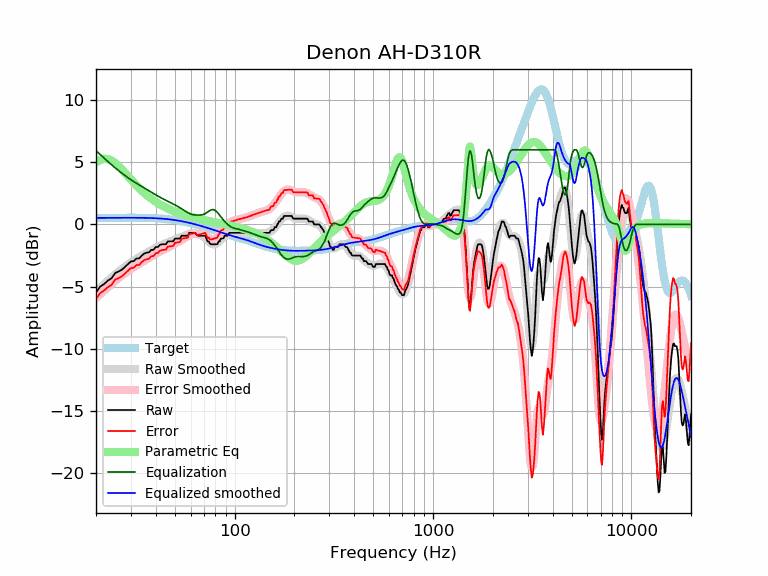

Source data for this figure (header and first rows):
frequency, raw, error, smoothed, error_smoothed, equalization, parametric_eq, equalized_raw, equalized_smoothed, target
20, -5.47, -5.99, -5.41, -5.93, 5.93, 5.00, 0.46, 0.52, 0.52
21, -5.01, -5.53, -5.09, -5.62, 5.62, 5.20, 0.61, 0.52, 0.52
22, -4.79, -5.31, -4.80, -5.32, 5.32, 5.28, 0.53, 0.53, 0.52
23, -4.51, -5.04, -4.52, -5.05, 5.05, 5.25, 0.54, 0.53, 0.53
24, -4.33, -4.86, -4.26, -4.79, 4.79, 5.13, 0.46, 0.53, 0.53
25, -3.91, -4.44, -4.02, -4.55, 4.55, 4.93, 0.64, 0.53, 0.53
26, -3.79, -4.32, -3.79, -4.32, 4.32, 4.69, 0.53, 0.53, 0.53
27, -3.65, -4.18, -3.59, -4.12, 4.12, 4.42, 0.47, 0.53, 0.53
28, -3.42, -3.95, -3.40, -3.93, 3.93, 4.14, 0.51, 0.53, 0.53
29, -3.19, -3.72, -3.22, -3.75, 3.75, 3.87, 0.56, 0.53, 0.53
30, -2.98, -3.51, -3.06, -3.59, 3.59, 3.61, 0.61, 0.53, 0.53
31, -2.96, -3.49, -2.91, -3.44, 3.44, 3.36, 0.48, 0.53, 0.53
32, -2.74, -3.27, -2.77, -3.30, 3.30, 3.13, 0.56, 0.53, 0.53
33, -2.74, -3.27, -2.64, -3.17, 3.17, 2.91, 0.43, 0.53, 0.53
34, -2.51, -3.04, -2.52, -3.05, 3.05, 2.71, 0.54, 0.53, 0.53
35, -2.35, -2.87, -2.40, -2.93, 2.93, 2.53, 0.58, 0.52, 0.52
36, -2.28, -2.80, -2.29, -2.81, 2.81, 2.36, 0.53, 0.52, 0.52
37, -2.25, -2.76, -2.18, -2.70, 2.70, 2.21, 0.45, 0.51, 0.51
38, -2.05, -2.56, -2.08, -2.59, 2.59, 2.07, 0.54, 0.51, 0.51
39, -2.05, -2.55, -1.98, -2.48, 2.48, 1.94, 0.43, 0.50, 0.50
40, -1.82, -2.31, -1.88, -2.38, 2.38, 1.82, 0.56, 0.49, 0.49
41, -1.82, -2.30, -1.79, -2.28, 2.28, 1.71, 0.46, 0.48, 0.48
42, -1.65, -2.12, -1.71, -2.19, 2.19, 1.61, 0.54, 0.47, 0.47
43, -1.60, -2.06, -1.64, -2.10, 2.10, 1.52, 0.50, 0.46, 0.46
44, -1.60, -2.05, -1.57, -2.02, 2.02, 1.43, 0.42, 0.45, 0.45
45, -1.60, -2.04, -1.51, -1.94, 1.94, 1.35, 0.34, 0.44, 0.44
46, -1.37, -1.79, -1.45, -1.87, 1.87, 1.28, 0.50, 0.42, 0.42
47, -1.37, -1.77, -1.39, -1.79, 1.79, 1.21, 0.42, 0.40, 0.40
48, -1.37, -1.76, -1.34, -1.72, 1.72, 1.14, 0.35, 0.39, 0.39
49, -1.37, -1.74, -1.28, -1.65, 1.65, 1.08, 0.28, 0.37, 0.37
50, -1.14, -1.49, -1.22, -1.57, 1.57, 1.03, 0.43, 0.35, 0.35
51, -1.14, -1.47, -1.17, -1.49, 1.49, 0.97, 0.35, 0.33, 0.33
52, -1.14, -1.44, -1.11, -1.41, 1.41, 0.92, 0.27, 0.30, 0.30
53, -1.14, -1.42, -1.06, -1.34, 1.34, 0.88, 0.20, 0.28, 0.28
54, -0.91, -1.17, -1.00, -1.26, 1.26, 0.83, 0.35, 0.26, 0.26
55, -0.91, -1.14, -0.95, -1.18, 1.18, 0.79, 0.27, 0.23, 0.23
56, -0.91, -1.12, -0.89, -1.10, 1.10, 0.75, 0.19, 0.21, 0.21
57, -0.91, -1.09, -0.84, -1.02, 1.02, 0.72, 0.11, 0.18, 0.18
58, -0.91, -1.06, -0.80, -0.95, 0.95, 0.68, 0.04, 0.15, 0.15
59, -0.68, -0.80, -0.76, -0.88, 0.88, 0.65, 0.20, 0.12, 0.12
60, -0.68, -0.78, -0.74, -0.83, 0.83, 0.61, 0.15, 0.10, 0.10
61, -0.68, -0.75, -0.73, -0.79, 0.79, 0.58, 0.11, 0.07, 0.07
62, -0.68, -0.72, -0.73, -0.77, 0.77, 0.55, 0.09, 0.04, 0.04
63, -0.68, -0.69, -0.74, -0.75, 0.75, 0.52, 0.07, 0.01, 0.01
64, -0.78, -0.76, -0.77, -0.75, 0.75, 0.50, -0.03, -0.02, -0.02
65, -0.91, -0.86, -0.79, -0.75, 0.75, 0.47, -0.16, -0.05, -0.05
66, -0.91, -0.83, -0.83, -0.75, 0.75, 0.45, -0.16, -0.08, -0.08
67, -0.91, -0.80, -0.86, -0.75, 0.75, 0.42, -0.16, -0.11, -0.11
68, -0.91, -0.77, -0.90, -0.76, 0.76, 0.40, -0.15, -0.14, -0.14
69, -0.91, -0.74, -0.95, -0.78, 0.78, 0.38, -0.13, -0.17, -0.17
70, -0.91, -0.71, -1.01, -0.82, 0.82, 0.35, -0.09, -0.20, -0.20
71, -0.91, -0.68, -1.09, -0.86, 0.86, 0.33, -0.05, -0.23, -0.23
72, -1.15, -0.89, -1.18, -0.92, 0.92, 0.31, -0.23, -0.26, -0.26
73, -1.37, -1.08, -1.27, -0.99, 0.99, 0.29, -0.38, -0.28, -0.29
74, -1.37, -1.06, -1.37, -1.06, 1.06, 0.27, -0.31, -0.31, -0.31
75, -1.54, -1.20, -1.46, -1.12, 1.12, 0.25, -0.42, -0.34, -0.34
76, -1.60, -1.23, -1.54, -1.16, 1.16, 0.23, -0.44, -0.37, -0.37
77, -1.60, -1.20, -1.59, -1.19, 1.19, 0.21, -0.41, -0.40, -0.40
78, -1.60, -1.17, -1.62, -1.19, 1.19, 0.20, -0.41, -0.43, -0.43
79, -1.60, -1.14, -1.62, -1.16, 1.16, 0.18, -0.44, -0.46, -0.46
... 553 more rows
